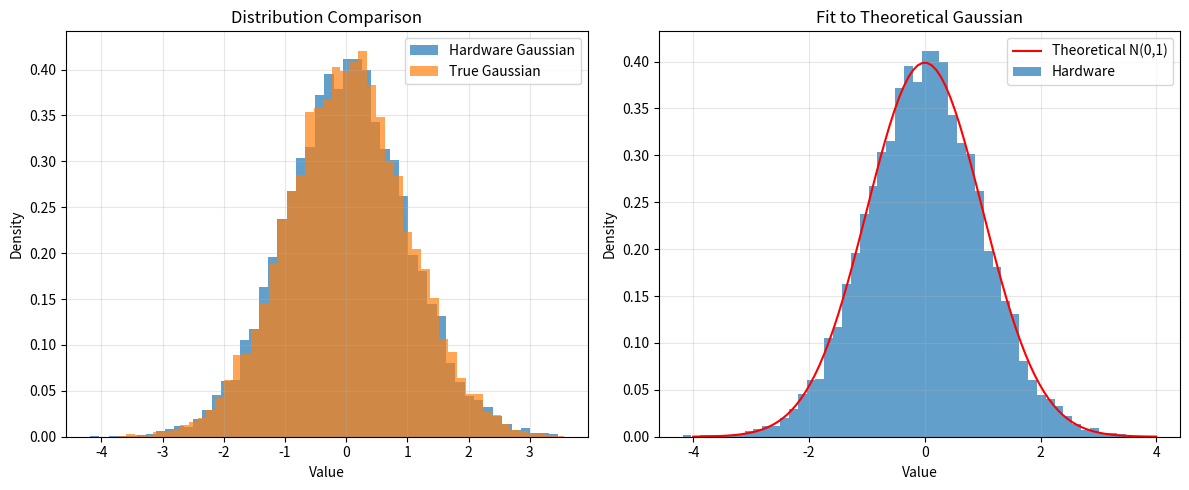
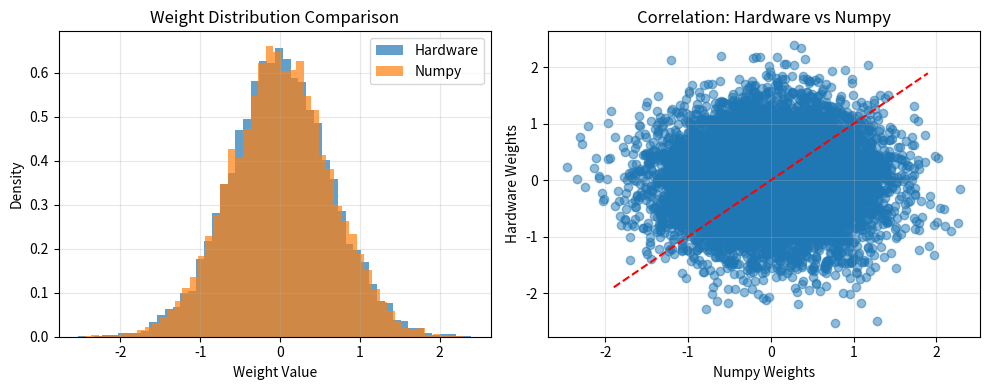

These charts were generated, in order, by the following Python code:
import numpy as np
import matplotlib.pyplot as plt

class HardwareGaussianRNG:
    def __init__(self, seed=42, lfsr_bits=16):
        self.state = seed & ((1 << lfsr_bits) - 1)
        self.lfsr_bits = lfsr_bits
        self.mask = (1 << lfsr_bits) - 1
        
    def lfsr_random(self):
        """16-bit LFSR generating uniform random [0, 1]"""
        # taps for 16-bit LFSR: 16, 14, 13, 11
        for _ in range(8): 
            bit = ((self.state >> 0) ^ (self.state >> 2) ^ 
                (self.state >> 3) ^ (self.state >> 5)) & 1
            self.state = (self.state >> 1) | (bit << (self.lfsr_bits - 1))
        return self.state / self.mask   # Uniform [0,1]

        
    
    def hardware_gaussian(self, mean=0, std=1, n_samples=12):
        """Generate Gaussian using CLT with LFSR"""
        uniform_sum = 0
        for _ in range(n_samples):
            uniform_sum += self.lfsr_random()
        
        # Convert to approximate N(0,1)
        gaussian = (uniform_sum - n_samples/2) / np.sqrt(n_samples/12)
        
        return mean + std * gaussian
    
    def generate_batch(self, size, mean=0, std=1, n_samples=12):
        """Generate batch of hardware Gaussian samples"""
        return np.array([self.hardware_gaussian(mean, std, n_samples) for _ in range(size)])

# Test the hardware Gaussian RNG
def test_hardware_gaussian():
    hw_rng = HardwareGaussianRNG(seed=42)
    
    n_samples = 10000
    hardware_gauss = hw_rng.generate_batch(n_samples, mean=0, std=1, n_samples=12)
    true_gauss = np.random.normal(0, 1, n_samples)
    
    # Plot comparison
    plt.figure(figsize=(12, 5))
    
    plt.subplot(1, 2, 1)
    plt.hist(hardware_gauss, bins=50, alpha=0.7, label='Hardware Gaussian', density=True)
    plt.hist(true_gauss, bins=50, alpha=0.7, label='True Gaussian', density=True)
    plt.title('Distribution Comparison')
    plt.xlabel('Value')
    plt.ylabel('Density')
    plt.legend()
    plt.grid(True, alpha=0.3)
    
    plt.subplot(1, 2, 2)
    x = np.linspace(-4, 4, 100)
    plt.plot(x, 1/np.sqrt(2*np.pi)*np.exp(-x**2/2), 'r-', label='Theoretical N(0,1)')
    plt.hist(hardware_gauss, bins=50, alpha=0.7, label='Hardware', density=True)
    plt.title('Fit to Theoretical Gaussian')
    plt.xlabel('Value')
    plt.ylabel('Density')
    plt.legend()
    plt.grid(True, alpha=0.3)
    
    plt.tight_layout()
    plt.show()
    
    # Statistical tests
    print(f"\nHardware Gaussian: mean = {hardware_gauss.mean():.4f}, std = {hardware_gauss.std():.4f}")
    print(f"True Gaussian:     mean = {true_gauss.mean():.4f}, std = {true_gauss.std():.4f}")
    print(f"Mean absolute error: {np.mean(np.abs(hardware_gauss - true_gauss)):.4f}")
    
    print("\n Effect of sample count")
    for n in [4, 8, 12, 16]:
        samples = hw_rng.generate_batch(1000, n_samples=n)
        print(f"{n} samples: mean={samples.mean():.3f}, std={samples.std():.3f}")

# Test neural network weight initialization
def test_nn_initialization():
    print("\nNeural network initialization")
    
    hw_rng = HardwareGaussianRNG(seed=123)
    
    # Xavier initialization parameters
    fan_in, fan_out = 3, 2  
    std = np.sqrt(2.0 / (fan_in + fan_out))
    
    # Hardware
    hardware_weights = np.zeros((100, 100))
    for i in range(100):
        for j in range(100):
            hardware_weights[i,j] = hw_rng.hardware_gaussian(mean=0, std=std, n_samples=12)
    
    # Software
    numpy_weights = np.random.normal(0, std, (100, 100))
    
    print(f"Target std: {std:.4f}")
    print(f"Hardware weights std: {hardware_weights.std():.4f}")
    print(f"Numpy weights std: {numpy_weights.std():.4f}")
    print(f"Distribution similarity: {np.mean(np.abs(hardware_weights - numpy_weights)):.4f}")
    
    # Plot Comparison
    plt.figure(figsize=(10, 4))
    
    plt.subplot(1, 2, 1)
    plt.hist(hardware_weights.flatten(), bins=50, alpha=0.7, label='Hardware', density=True)
    plt.hist(numpy_weights.flatten(), bins=50, alpha=0.7, label='Numpy', density=True)
    plt.title('Weight Distribution Comparison')
    plt.xlabel('Weight Value')
    plt.ylabel('Density')
    plt.legend()
    plt.grid(True, alpha=0.3)
    
    plt.subplot(1, 2, 2)
    plt.scatter(numpy_weights.flatten(), hardware_weights.flatten(), alpha=0.5)
    plt.plot([-3*std, 3*std], [-3*std, 3*std], 'r--')
    plt.title('Correlation: Hardware vs Numpy')
    plt.xlabel('Numpy Weights')
    plt.ylabel('Hardware Weights')
    plt.grid(True, alpha=0.3)
    
    plt.tight_layout()
    plt.show()

if __name__ == "__main__":
    test_hardware_gaussian()
    test_nn_initialization()
